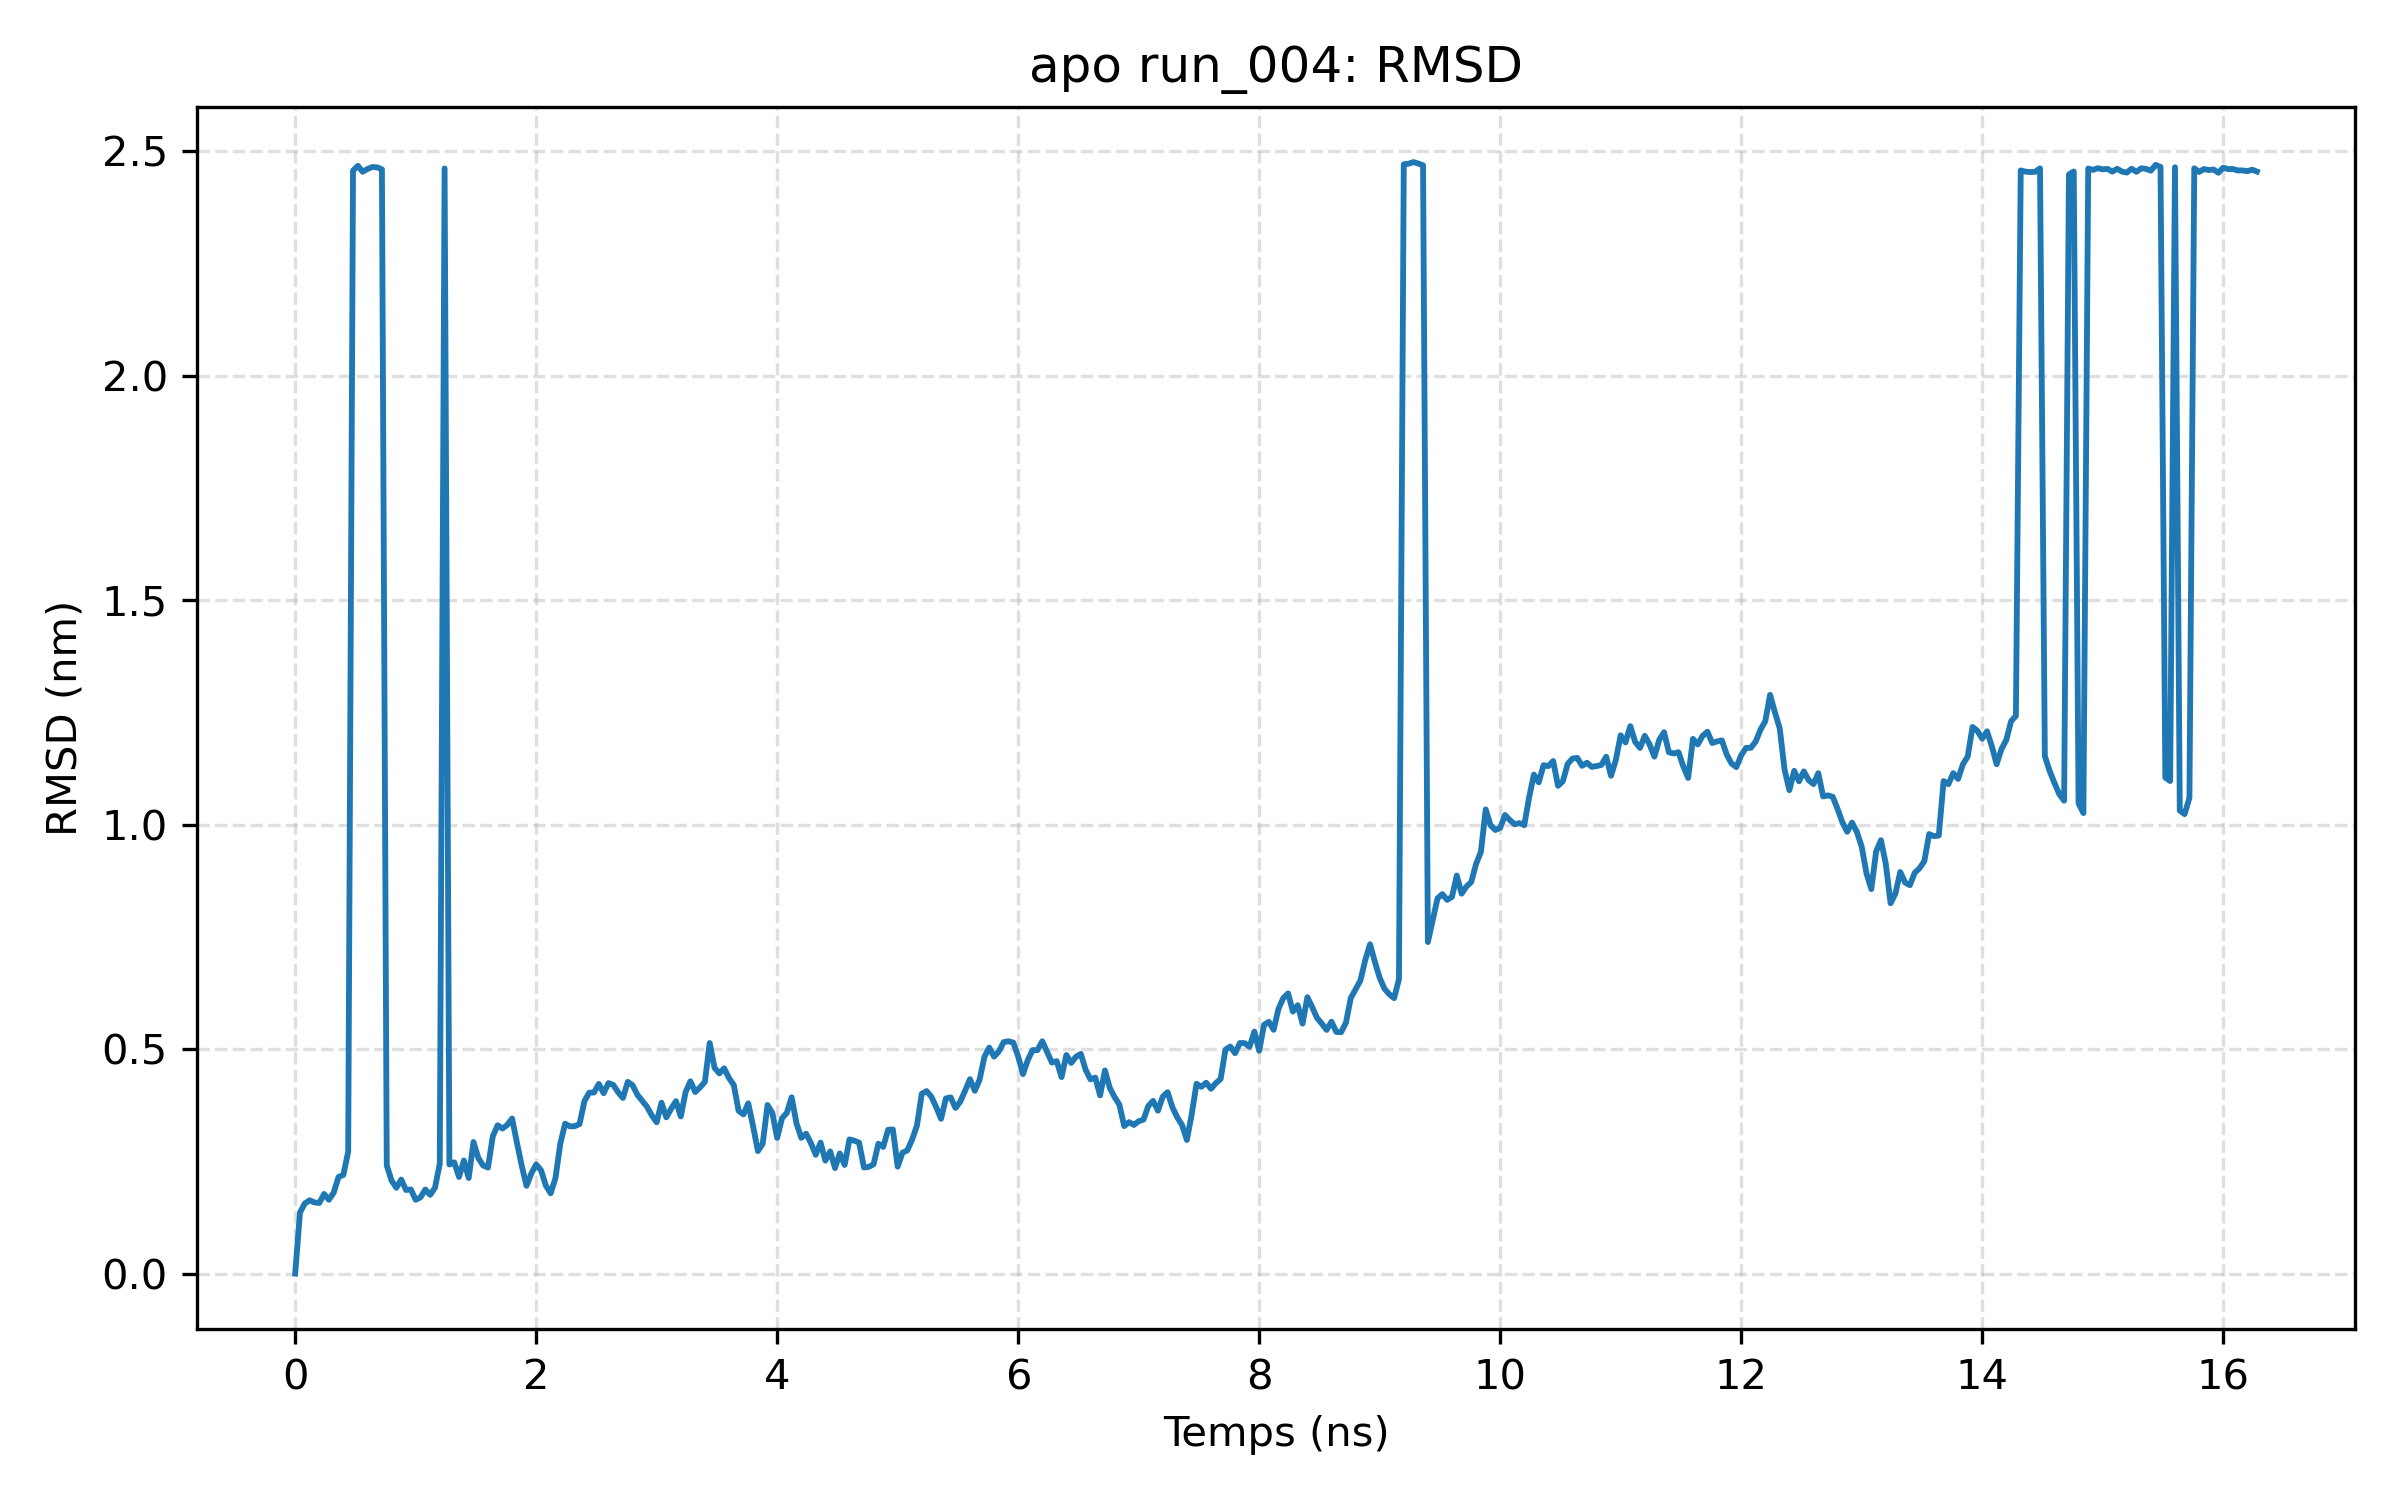

Source data for this figure (header and first rows):
frame, time_ns, rmsd_nm
0, 0.0, 0.0
1, 0.04, 0.1361
2, 0.08, 0.1563
3, 0.12, 0.1633
4, 0.16, 0.1585
5, 0.2, 0.1574
6, 0.24, 0.1774
7, 0.28, 0.1644
8, 0.32, 0.1804
9, 0.36, 0.2152
10, 0.4, 0.2198
11, 0.44, 0.2715
12, 0.48, 2.457
13, 0.52, 2.468
14, 0.56, 2.455
15, 0.6, 2.461
16, 0.64, 2.465
17, 0.68, 2.464
18, 0.72, 2.46
19, 0.76, 0.2411
20, 0.8, 0.2072
21, 0.84, 0.1912
22, 0.88, 0.2095
23, 0.92, 0.1863
24, 0.96, 0.1873
25, 1.0, 0.1644
26, 1.04, 0.1698
27, 1.08, 0.1873
28, 1.12, 0.1755
29, 1.16, 0.191
30, 1.2, 0.2446
31, 1.24, 2.462
32, 1.28, 0.243
33, 1.32, 0.2479
34, 1.36, 0.2152
35, 1.4, 0.2519
36, 1.44, 0.2128
37, 1.48, 0.2931
38, 1.52, 0.2573
39, 1.56, 0.2408
40, 1.6, 0.2362
41, 1.64, 0.3058
42, 1.68, 0.3303
43, 1.72, 0.3232
44, 1.76, 0.3311
45, 1.8, 0.3455
46, 1.84, 0.2921
47, 1.88, 0.2405
48, 1.92, 0.1955
49, 1.96, 0.223
50, 2.0, 0.2432
51, 2.04, 0.2305
52, 2.08, 0.1962
53, 2.12, 0.1787
54, 2.16, 0.2124
55, 2.2, 0.2889
56, 2.24, 0.3339
57, 2.28, 0.3279
58, 2.32, 0.3283
59, 2.36, 0.3331
... 348 more rows
